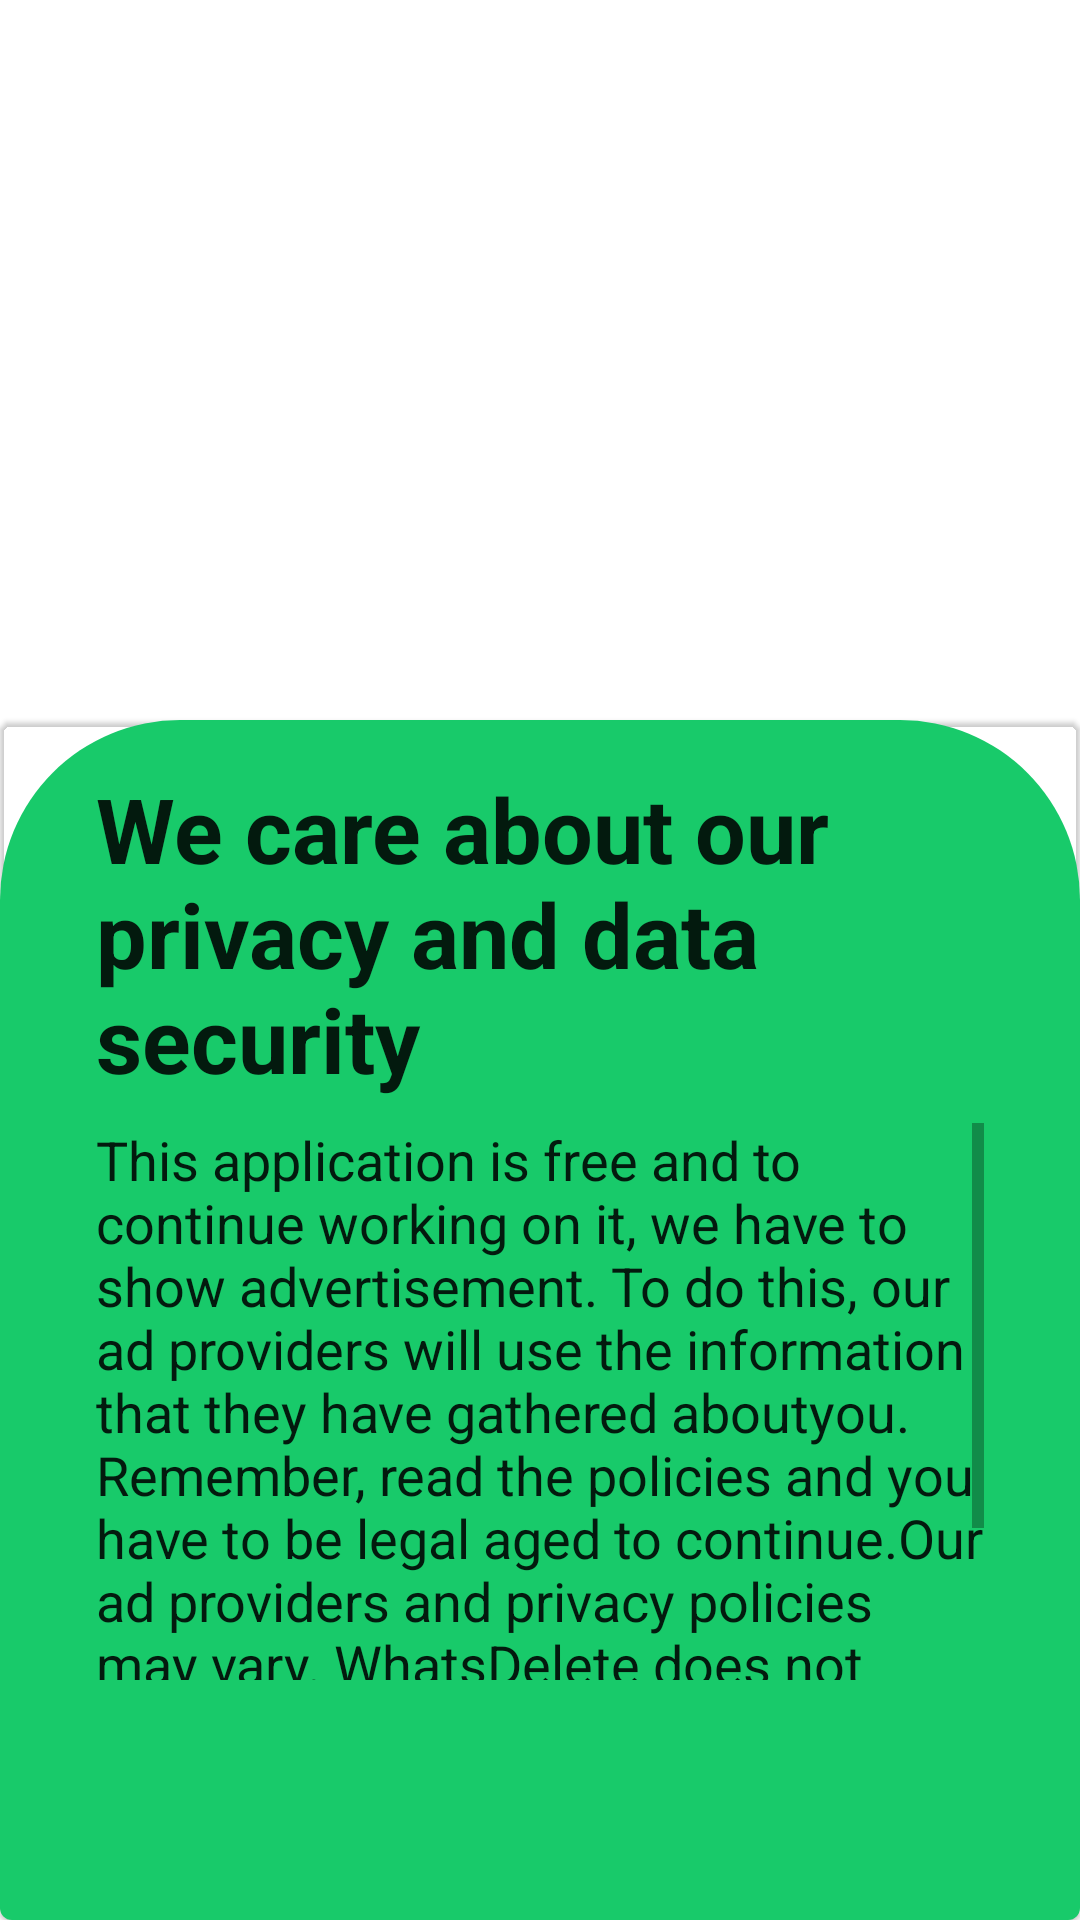

Write the Android layout XML for this screen, with the resource values it uses.
<!-- AndroidManifest.xml: application theme Theme.WhatsDelete -->
<!-- res/layout/on_board_item.xml -->
<?xml version="1.0" encoding="utf-8"?>
<androidx.constraintlayout.widget.ConstraintLayout xmlns:android="http://schemas.android.com/apk/res/android"
    xmlns:app="http://schemas.android.com/apk/res-auto"
    xmlns:tools="http://schemas.android.com/tools"
    android:layout_width="match_parent"
    android:layout_height="match_parent">

    <ImageView
        android:id="@+id/vector_image_view"
        android:layout_width="wrap_content"
        android:layout_height="500dp"
        android:contentDescription="@string/des"
        android:scaleType="centerCrop"
        app:layout_constraintBottom_toBottomOf="parent"
        app:layout_constraintEnd_toEndOf="parent"
        app:layout_constraintHorizontal_bias="0.0"
        app:layout_constraintStart_toStartOf="parent"
        app:layout_constraintTop_toTopOf="parent"
        app:layout_constraintVertical_bias="0.0"
        app:srcCompat="@drawable/ic_privacy_guard" />

    <com.google.android.material.card.MaterialCardView
        android:layout_width="0dp"
        android:layout_height="400dp"
        android:backgroundTint="@android:color/transparent"
        app:layout_constraintBottom_toBottomOf="parent"
        app:layout_constraintEnd_toEndOf="parent"
        app:layout_constraintStart_toStartOf="parent">

        <androidx.constraintlayout.widget.ConstraintLayout
            android:layout_width="match_parent"
            android:layout_height="match_parent"
            style="?attr/card_background_attrs">


            <TextView
                android:id="@+id/header_text_view"
                style="@style/Theme.ARDefTextTheme"
                android:layout_width="0dp"
                android:layout_height="wrap_content"
                android:layout_marginStart="32dp"
                android:layout_marginTop="16dp"
                android:layout_marginEnd="32dp"
                android:text="We care about our privacy and data security"
                android:textSize="30sp"
                android:textStyle="bold"
                app:layout_constraintEnd_toEndOf="parent"
                app:layout_constraintStart_toStartOf="parent"
                app:layout_constraintTop_toTopOf="parent" />

            <ScrollView
                android:layout_width="0dp"
                android:layout_height="0dp"
                android:layout_marginStart="32dp"
                android:layout_marginTop="8dp"
                android:layout_marginEnd="32dp"
                android:layout_marginBottom="80dp"
                app:layout_constraintBottom_toBottomOf="parent"
                app:layout_constraintEnd_toEndOf="parent"
                app:layout_constraintHorizontal_bias="0.09"
                app:layout_constraintStart_toStartOf="parent"
                app:layout_constraintTop_toBottomOf="@+id/header_text_view"
                app:layout_constraintVertical_bias="0.076">

                <TextView
                    android:id="@+id/content_text_view"
                    style="@style/Theme.ARDefTextTheme"
                    android:layout_width="wrap_content"
                    android:layout_height="wrap_content"
                    android:text="This application is free and to continue working on it, we have to show advertisement. To do this, our ad providers will use the information that they have gathered aboutyou. Remember, read the policies and you have to be legal aged to continue.Our ad providers and privacy policies may vary. WhatsDelete does not use your notification for commercial purposes but it only save and detect its content in your device."
                    android:textSize="18sp" />

            </ScrollView>

        </androidx.constraintlayout.widget.ConstraintLayout>

    </com.google.android.material.card.MaterialCardView>
</androidx.constraintlayout.widget.ConstraintLayout>
<!-- resources referenced by this layout -->
<resources>
  <string name="des">Des</string>
  <style name="Theme.ARDefTextTheme" parent="Widget.MaterialComponents.TextView">
          <item name="android:textAppearance">@style/TextAppearance.AppCompat.Body1</item>
          <item name="android:textSize">30sp</item>
      </style>
  <color name="colorPrimary">#1C5946</color>
  <color name="colorPrimaryAccent">#399F7F</color>
  <color name="teal_200">#FF03DAC5</color>
  <color name="teal_700">#FF018786</color>
  <color name="black">#FF000000</color>
  <color name="colorPrimaryDark">#174537</color>
  <style name="splash_background_light">
          <item name="android:background">@drawable/splash_background</item>
      </style>
  <style name="card_background_light">
          <item name="android:background">@drawable/card_background_board</item>
      </style>
  <style name="next_on_board_button_background_light">
          <item name="android:background">@drawable/image_button_frame</item>
      </style>
  <style name="ar_background_light">
          <item name="android:background">@color/white</item>
  
      </style>
  <style name="mr_background_chat_light">
          <item name="android:background">@color/colorPrimary</item>
  
      </style>
  <style name="mr_background_chat_light_2">
          <item name="android:background">@color/white</item>
  
      </style>
  <style name="mr_item_chat_light">
          <item name="android:background">@color/grey_light</item>
          <item name="android:tint">@color/grey_light</item>
  
  
      </style>
  <style name="mr_text_light">
          <item name="android:textColor">@color/black</item>
          <item name="android:tint">@color/dark_grey</item>
  
      </style>
  <style name="mr_text_light_2">
          <item name="android:textColor">@color/dark_grey</item>
          <item name="android:tint">@color/dark_grey</item>
  
      </style>
  <style name="ar_def_background_light">
          <item name="android:background">@color/colorPrimary</item>
      </style>
  <style name="ar_tab_indicator_light">
          <item name="android:background">@color/colorPrimary</item>
          <item name="tabIndicatorColor">@color/grey1</item>
          <item name="tabTextColor">@color/grey2</item>
  
      </style>
  <style name="ar_chat_icon_background_light">
          <item name="srcCompat">@drawable/ic_back_chat_button_light2</item>
      </style>
  <style name="mr_chat_icon_background_light">
          <item name="srcCompat">@drawable/ic_back_chat_button_light2</item>
      </style>
  <style name="ar_def_fragment_card_view_background_light">
          <item name="android:backgroundTint">@color/white</item>
      </style>
  <!-- drawable card_background_board (drawable) -->
  <?xml version="1.0" encoding="utf-8"?>
  <shape xmlns:android="http://schemas.android.com/apk/res/android"
      android:shape="rectangle">
  
      <solid android:color="@color/light_green" />
      <corners
          android:topLeftRadius="60dp"
          android:topRightRadius="60dp" />
  
  </shape>
  <!-- drawable image_button_frame (drawable) -->
  <?xml version="1.0" encoding="utf-8"?>
  <shape xmlns:android="http://schemas.android.com/apk/res/android"
      android:shape="rectangle">
  
      <solid android:color="@color/white"/>
      <corners android:radius="166dp"/>
  
  </shape>
  <color name="white">#FFFFFFFF</color>
  <color name="grey_light">#F0F6F3F3</color>
  <color name="dark_grey">#111216</color>
  <color name="grey1">#33FFFFFF</color>
  <color name="grey2">#A3A2A2</color>
  <color name="light_green">#18CA6A</color>
</resources>
